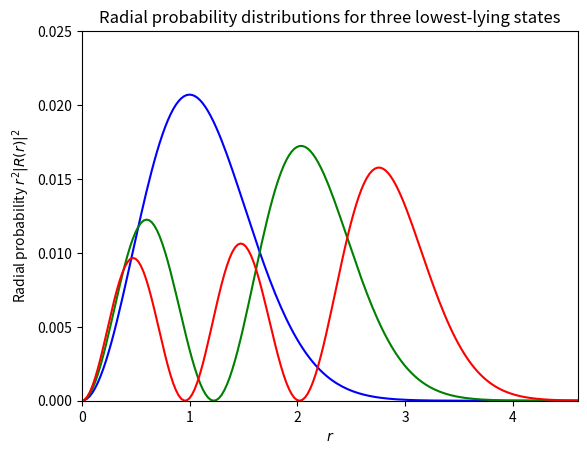

Write the Python code that produced this figure.
#Program which solves the one-particle Schrodinger equation
#for a potential specified in function
#potential(). This example is for the harmonic oscillator in 3d

from  matplotlib import pyplot as plt
import numpy as np
#Function for initialization of parameters
def initialize():
    RMin = 0.0
    RMax = 10.0
    lOrbital = 0
    Dim = 400
    return RMin, RMax, lOrbital, Dim
# Here we set up the harmonic oscillator potential
def potential(r):
    return r*r

#Get the boundary, orbital momentum and number of integration points
RMin, RMax, lOrbital, Dim = initialize()

#Initialize constants
Step    = RMax/(Dim+1)
DiagConst = 2.0 / (Step*Step)
NondiagConst =  -1.0 / (Step*Step)
OrbitalFactor = lOrbital * (lOrbital + 1.0)

#Calculate array of potential values
v = np.zeros(Dim)
r = np.linspace(RMin,RMax,Dim)
for i in range(Dim):
    r[i] = RMin + (i+1) * Step;
    v[i] = potential(r[i]) + OrbitalFactor/(r[i]*r[i]);

#Setting up a tridiagonal matrix and finding eigenvectors and eigenvalues
Hamiltonian = np.zeros((Dim,Dim))
Hamiltonian[0,0] = DiagConst + v[0];
Hamiltonian[0,1] = NondiagConst;
for i in range(1,Dim-1):
    Hamiltonian[i,i-1]  = NondiagConst;
    Hamiltonian[i,i]    = DiagConst + v[i];
    Hamiltonian[i,i+1]  = NondiagConst;
Hamiltonian[Dim-1,Dim-2] = NondiagConst;
Hamiltonian[Dim-1,Dim-1] = DiagConst + v[Dim-1];
# diagonalize and obtain eigenvalues, not necessarily sorted
EigValues, EigVectors = np.linalg.eig(Hamiltonian)
# sort eigenvectors and eigenvalues
permute = EigValues.argsort()
EigValues = EigValues[permute]
EigVectors = EigVectors[:,permute]
# now plot the results for the three lowest lying eigenstates
for i in range(3):
    print (EigValues[i])
FirstEigvector = EigVectors[:,0]
SecondEigvector = EigVectors[:,1]
ThirdEigvector = EigVectors[:,2]
plt.plot(r, FirstEigvector**2 ,'b-',r, SecondEigvector**2 ,'g-',r, ThirdEigvector**2 ,'r-')
plt.axis([0,4.6,0.0, 0.025])
plt.xlabel(r'$r$')
plt.ylabel(r'Radial probability $r^2|R(r)|^2$')
plt.title(r'Radial probability distributions for three lowest-lying states')
plt.savefig('eigenvector.pdf')
plt.show()